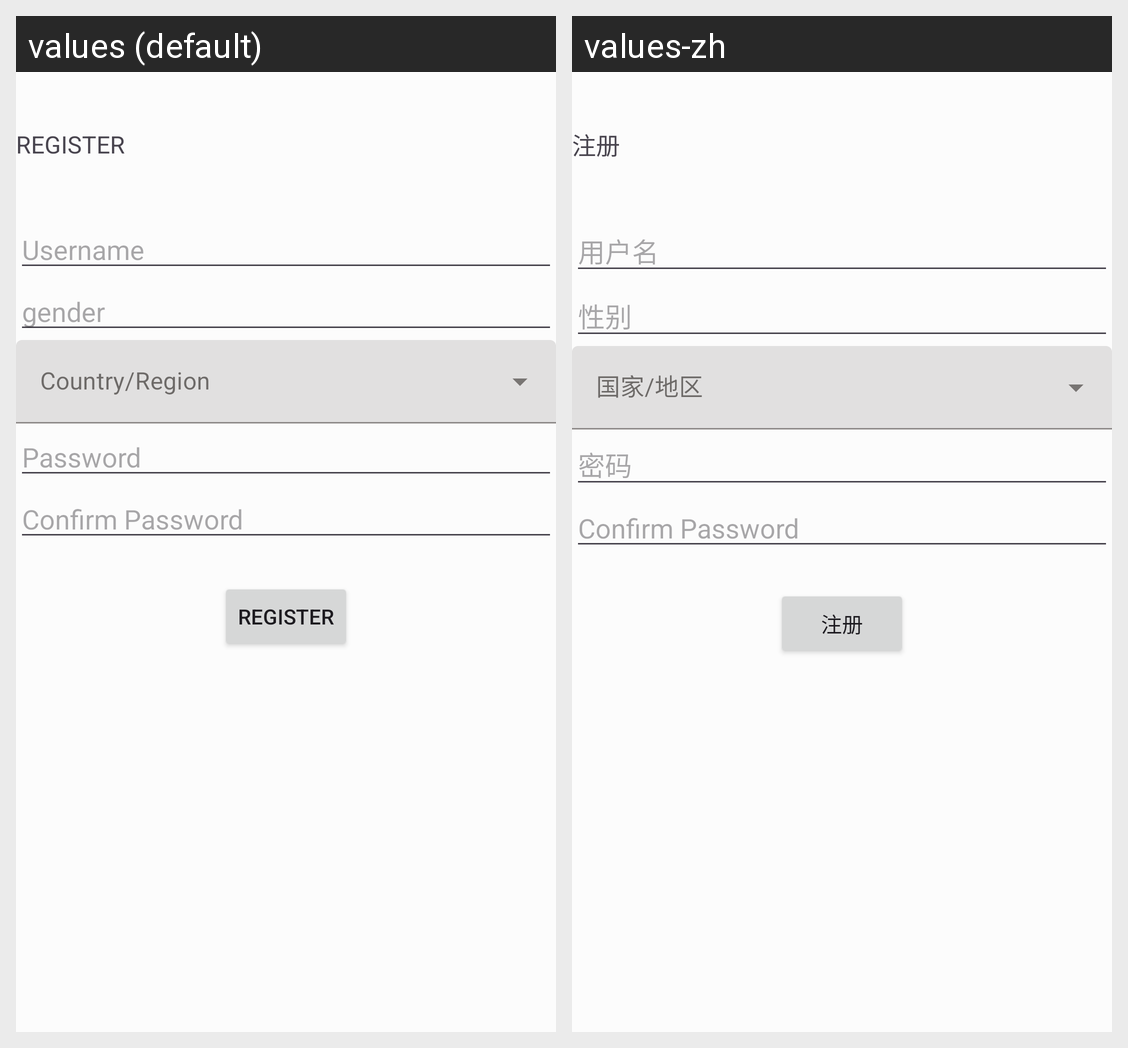

The same Android screen rendered under two of its app's locales, left to right. List the strings drawn on it with the default value and each locale's translation.
Android screen res/layout/activity_register.xml rendered under 2 locales, left to right: values (default), values-zh. Device: Nexus 5 (rendered at 1080×1920; each locale shown at half size, 540×960, under a caption strip naming it); theme AppTheme.
Strings drawn on this screen, with the default value and each locale's value (text and hints the layout hard-codes, and strings that could not be matched under every locale, appear in the picture but are not listed):

register
  values: REGISTER
  values-zh: 注册

hint_username
  values: Username
  values-zh: 用户名

gender
  values: gender
  values-zh: 性别

prompt_password
  values: Password
  values-zh: 密码

hint_repeat_password
  values: Confirm Password
  values-zh: Confirm Password
